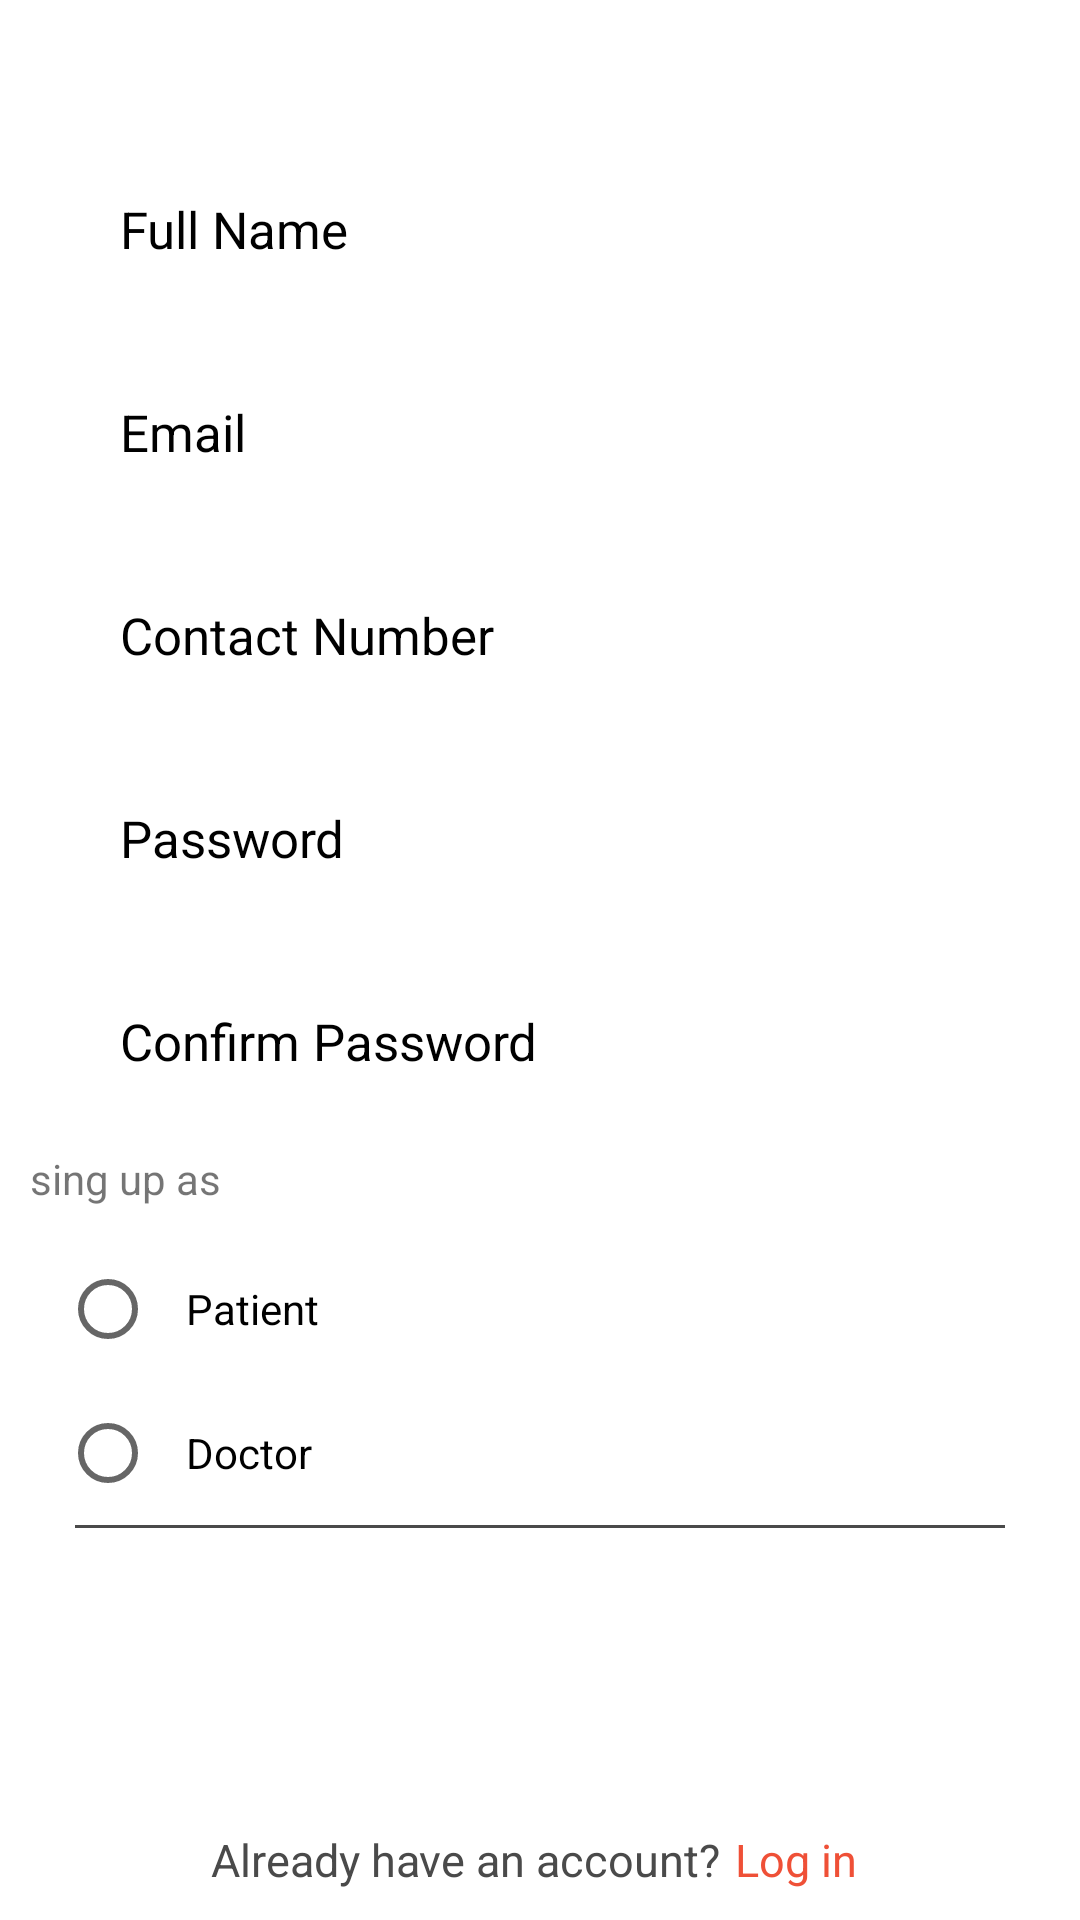

This screen was rendered from an Android layout file. Write that file and the resources it references.
<!-- AndroidManifest.xml: application theme Theme.Osamah -->
<!-- res/layout/fragment_signup.xml -->
<?xml version="1.0" encoding="utf-8"?>
<FrameLayout xmlns:android="http://schemas.android.com/apk/res/android"
    xmlns:tools="http://schemas.android.com/tools"
    android:layout_width="match_parent"
    android:layout_height="match_parent"
   >
    <RelativeLayout
        android:layout_width="match_parent"
        android:layout_height="match_parent"
        tools:context=".activites.SignUp">


        <LinearLayout
            android:layout_width="match_parent"
            android:layout_height="match_parent"
            android:orientation="vertical">

            <ImageView
                android:layout_width="180dp"
                android:layout_height="10dp"
                android:layout_marginLeft="25dp"
                android:layout_marginRight="25dp"
                android:layout_gravity="center_horizontal"
                android:layout_marginTop="25dp"
                />
            <LinearLayout
                android:layout_width="match_parent"
                android:layout_height="wrap_content"
                android:orientation="vertical"
                android:layout_marginLeft="25dp"
                android:layout_marginRight="25dp">

                <EditText
                    android:id="@+id/UserName"
                    android:layout_width="match_parent"
                    android:layout_height="wrap_content"
                    android:layout_marginTop="15dp"
                    android:background="@drawable/rect_gray"
                    android:hint="Full Name "
                    android:padding="15dp"
                    android:inputType="textEmailAddress"
                    android:textColor="@color/black"
                    android:textColorHint="@color/black"
                    android:textSize="17sp" />

                <EditText
                    android:id="@+id/EmailAddressSigup"
                    android:layout_width="match_parent"
                    android:layout_height="wrap_content"
                    android:layout_marginTop="15dp"
                    android:background="@drawable/rect_gray"
                    android:hint="Email"
                    android:inputType="textEmailAddress"
                    android:padding="15dp"
                    android:textColor="@color/black"
                    android:textColorHint="@color/black"
                    android:textSize="17sp" />


                <EditText
                    android:id="@+id/ContactNumber"
                    android:layout_width="match_parent"
                    android:layout_height="wrap_content"
                    android:layout_marginTop="15dp"
                    android:background="@drawable/rect_gray"
                    android:hint="Contact Number "
                    android:inputType="number"
                    android:padding="15dp"
                    android:textColor="@color/black"
                    android:textColorHint="@color/black"
                    android:textSize="17sp" />
                <EditText
                    android:id="@+id/PasswordCreate"
                    android:layout_width="match_parent"
                    android:layout_height="wrap_content"
                    android:layout_marginTop="15dp"
                    android:background="@drawable/rect_gray"
                    android:hint="Password"
                    android:inputType="textPassword"
                    android:padding="15dp"
                    android:textColor="@color/black"
                    android:textColorHint="@color/black"
                    android:textSize="17sp" />

                <EditText
                    android:id="@+id/ConfirmPassword"
                    android:layout_width="match_parent"
                    android:layout_height="wrap_content"
                    android:layout_marginTop="15dp"
                    android:background="@drawable/rect_gray"
                    android:hint="Confirm Password"
                    android:inputType="textPassword"
                    android:padding="15dp"
                    android:textColor="@color/black"
                    android:textColorHint="@color/black"
                    android:textSize="17sp" />





            </LinearLayout>
            <TextView
                android:layout_width="match_parent"
                android:layout_height="wrap_content"
                android:layout_margin="10dp"
                android:text="sing up as "/>
            <RadioGroup
                android:layout_width="match_parent"
                android:layout_height="wrap_content"
                android:orientation="vertical"
                android:layout_marginLeft="20dp"
                android:id="@+id/rdGroup"
                >
                <RadioButton
                    android:id="@+id/pation"
                    android:layout_width="wrap_content"
                    android:layout_height="wrap_content"
                    android:padding="10dp"
                    android:text="Patient"
                    android:textColor="@color/black"
                    />
                <RadioButton
                    android:id="@+id/Doc"
                    android:layout_width="wrap_content"
                    android:layout_height="wrap_content"
                    android:padding="10dp"
                    android:textColor="@color/black"
                    android:text="Doctor "
                    />

            </RadioGroup>




            <LinearLayout
                android:layout_width="wrap_content"
                android:layout_height="wrap_content"
                android:layout_gravity="center"
                android:orientation="horizontal"
                android:layout_marginLeft="25dp"
                android:layout_marginRight="25dp">

                <LinearLayout
                    android:layout_width="wrap_content"
                    android:layout_height="wrap_content"
                    android:orientation="vertical">



                    <View
                        android:layout_width="match_parent"
                        android:layout_height="1dp"
                        android:background="#4a4a4a" />

                </LinearLayout>




            </LinearLayout>

            <Button
                android:id="@+id/SignUp"
                android:layout_width="match_parent"
                android:layout_height="wrap_content"
                android:layout_marginTop="18dp"
                android:layout_marginLeft="25dp"
                android:layout_marginRight="25dp"
                android:background="@drawable/rect_orange"
                android:gravity="center_horizontal"
                android:padding="15dp"
                android:text="SIGN UP"
                android:textAllCaps="false"
                android:textColor="#ffffff"
                android:textSize="15sp" />

        </LinearLayout>

        <LinearLayout
            android:layout_width="wrap_content"
            android:layout_height="wrap_content"
            android:layout_alignParentBottom="true"
            android:layout_centerInParent="true"
            android:layout_marginBottom="10dp"
            android:orientation="horizontal">



            <TextView
                android:layout_width="wrap_content"
                android:layout_height="wrap_content"
                android:text="Already have an account?"
                android:onClick="PushDatatest"
                android:textColor="#4a4a4a"
                android:textSize="15sp" />

            <TextView
                android:id="@+id/AlreadyHaveAnAccount"
                android:layout_width="wrap_content"
                android:layout_height="wrap_content"
                android:text="Log in "
                android:layout_marginLeft="5dp"
                android:textColor="#ef5037"
                android:textSize="15sp" />
        </LinearLayout>

    </RelativeLayout>

</FrameLayout>
<!-- resources referenced by this layout -->
<resources>
  <color name="black">#000000</color>
  <style name="Theme.Osamah" parent="Theme.MaterialComponents.DayNight.NoActionBar">
          
          <item name="colorPrimary">@color/colorPrimary</item>
          <item name="colorPrimaryVariant">@color/colorPrimary</item>
          <item name="colorOnPrimary">@color/colorAccent</item>
          
          <item name="colorSecondary">@color/pastActive</item>
          <item name="colorSecondaryVariant">@color/colorPrimary</item>
          <item name="colorOnSecondary">@color/colorPrimary</item>
          
          <item name="android:statusBarColor" tools:targetApi="l">?attr/colorPrimaryVariant</item>
          
      </style>
  <color name="colorPrimary">#8E24AA</color>
  <color name="colorAccent">#8E24AA</color>
  <color name="pastActive">#969696</color>
</resources>
